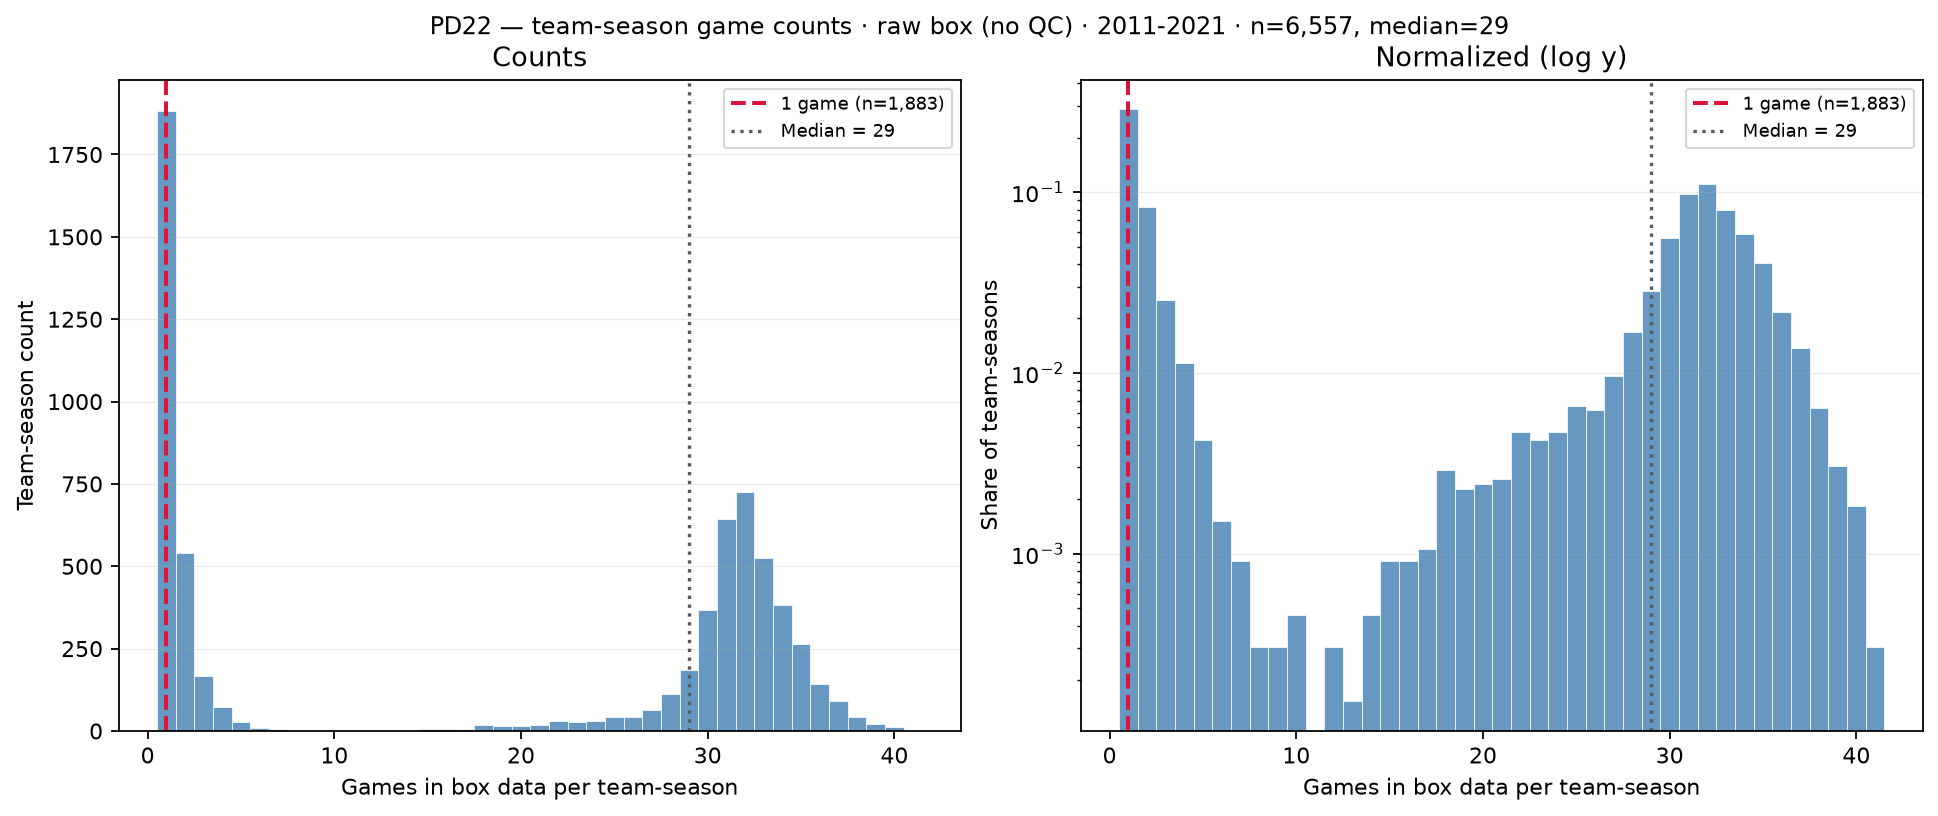

Data behind this chart, as committed beside it:
team_id, season, games_n, team_short_display_name
1, 2011, 3, AK-Anchorage
2, 2011, 30, Auburn
5, 2011, 31, UAB
6, 2011, 28, South Alabama
8, 2011, 31, Arkansas
9, 2011, 31, Arizona St
12, 2011, 38, Arizona
13, 2011, 30, Cal Poly
16, 2011, 26, Sacramento St
21, 2011, 37, San Diego St
22, 2011, 1, San Fran St
23, 2011, 33, San José St
24, 2011, 31, Stanford
25, 2011, 33, California
26, 2011, 34, UCLA
27, 2011, 29, UC Riverside
29, 2011, 1, Redlands
30, 2011, 34, USC
36, 2011, 31, Colorado St
38, 2011, 38, Colorado
41, 2011, 41, UConn
42, 2011, 31, Hartford
43, 2011, 28, Yale
44, 2011, 31, American
45, 2011, 31, G Washington
46, 2011, 32, Georgetown
47, 2011, 30, Howard
48, 2011, 31, Delaware
50, 2011, 29, FAMU
52, 2011, 33, Florida St
55, 2011, 30, J'Ville St
56, 2011, 31, Stetson
57, 2011, 37, Florida
58, 2011, 33, South Florida
59, 2011, 31, Georgia Tech
61, 2011, 33, Georgia
62, 2011, 29, Hawai'i
66, 2011, 32, Iowa State
68, 2011, 35, Boise St
70, 2011, 31, Idaho
71, 2011, 32, Bradley
74, 2011, 1, Millikin
77, 2011, 34, Northwestern
79, 2011, 32, S Illinois
82, 2011, 30, UIC
84, 2011, 32, Indiana
85, 2011, 31, IUPUI
87, 2011, 34, Notre Dame
93, 2011, 31, Murray St
96, 2011, 38, Kentucky
97, 2011, 35, Louisville
98, 2011, 32, Western KY
99, 2011, 32, LSU
100, 2011, 2, Loyola (LA)
103, 2011, 34, Boston College
104, 2011, 35, Boston Univ
107, 2011, 29, Holy Cross
108, 2011, 30, Harvard
109, 2011, 1, MIT
111, 2011, 31, Northeastern
... 6,497 more rows
